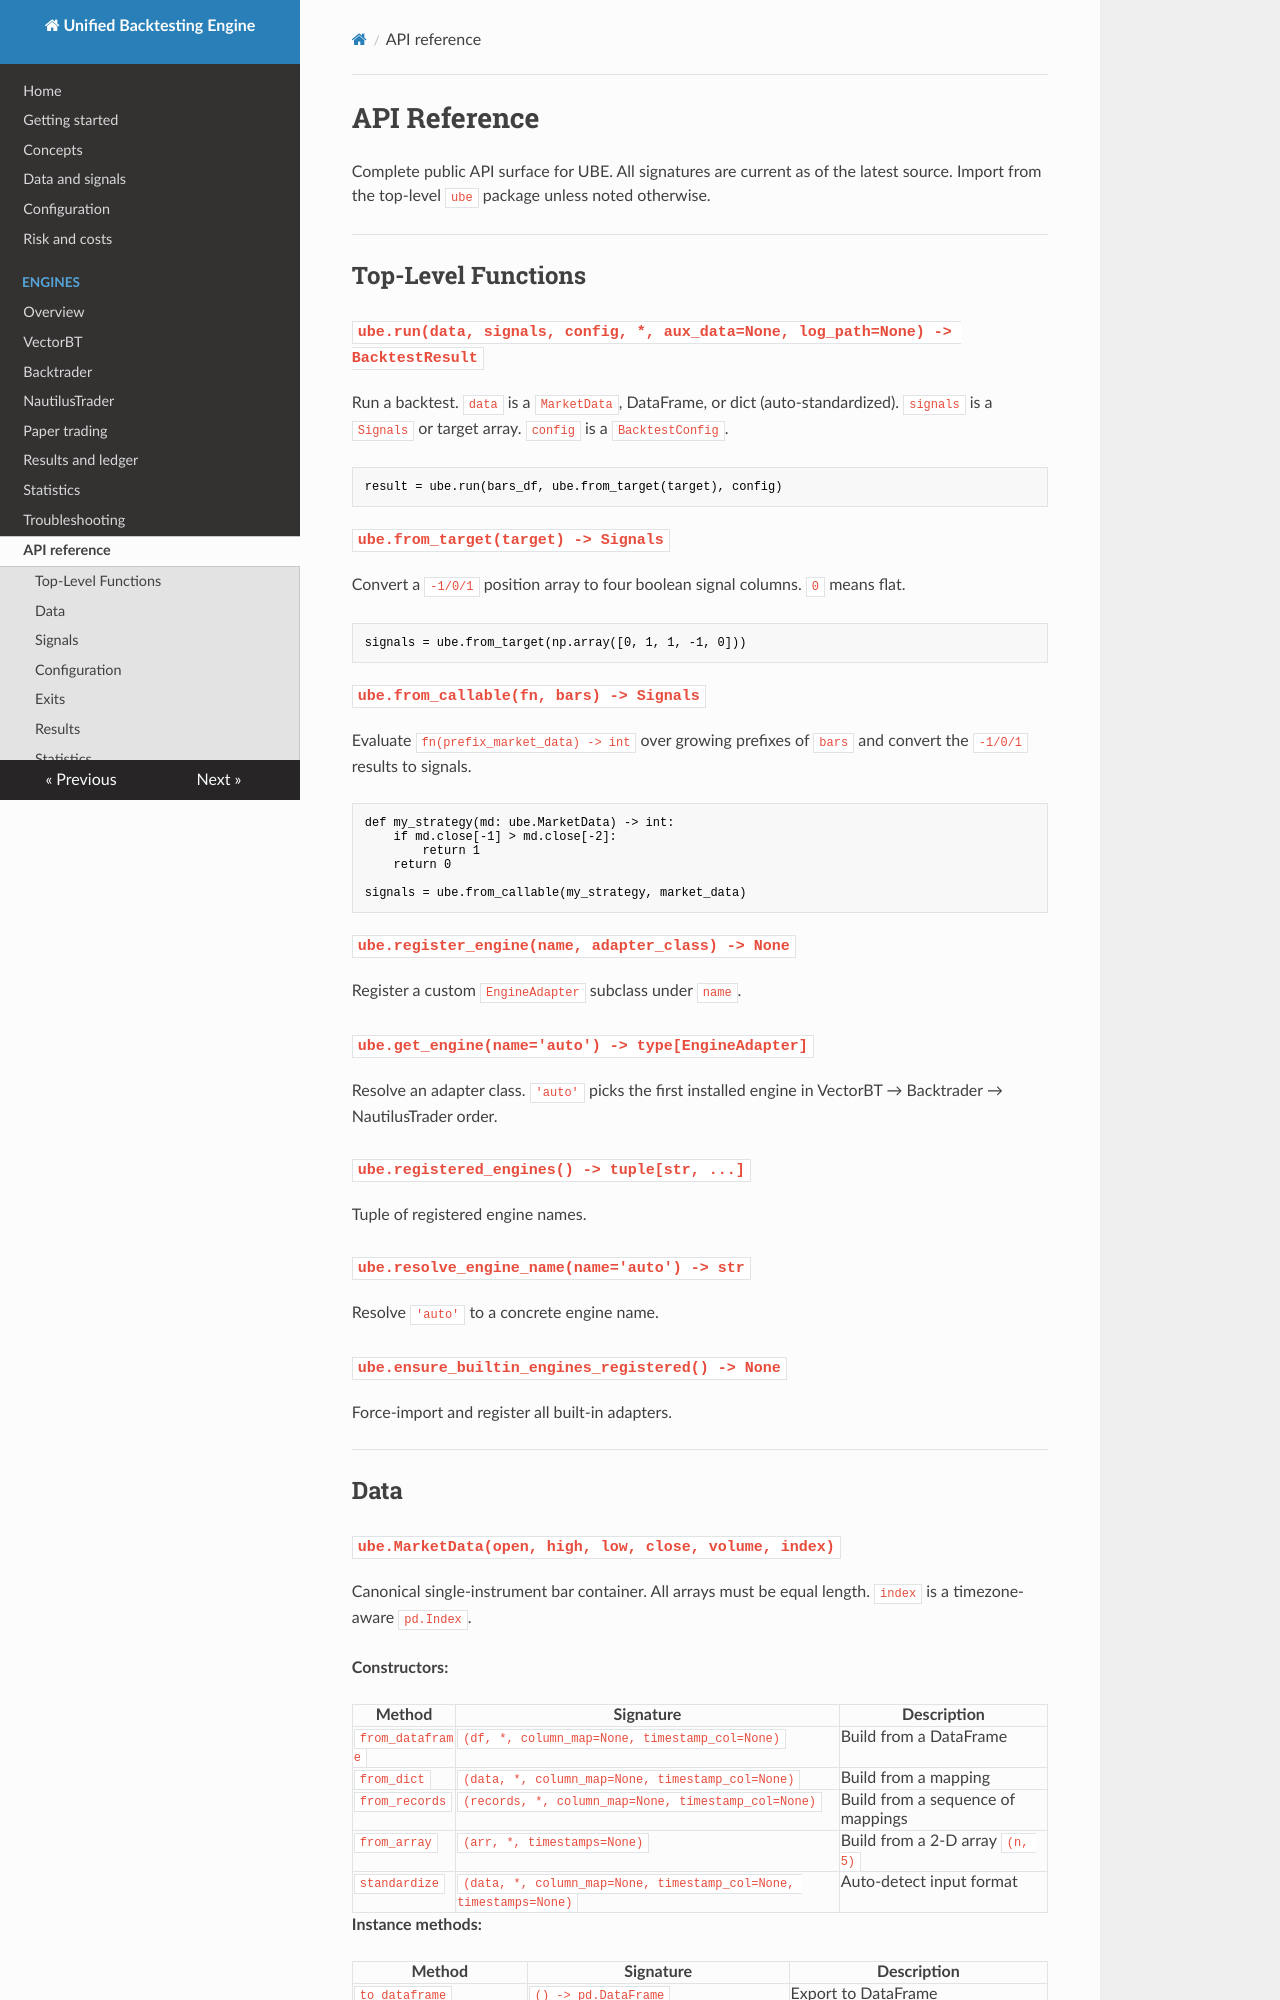

repository: aineurog/unified-backtesting-engine · page: api-reference/index.html · generator: mkdocs

# API Reference

Complete public API surface for UBE. All signatures are current as of the latest
source. Import from the top-level `ube` package unless noted otherwise.

---

## Top-Level Functions

### `ube.run(data, signals, config, *, aux_data=None, log_path=None) -> BacktestResult`

Run a backtest. `data` is a `MarketData`, DataFrame, or dict (auto-standardized).
`signals` is a `Signals` or target array. `config` is a `BacktestConfig`.

```python
result = ube.run(bars_df, ube.from_target(target), config)
```

### `ube.from_target(target) -> Signals`

Convert a `-1/0/1` position array to four boolean signal columns. `0` means flat.

```python
signals = ube.from_target(np.array([0, 1, 1, -1, 0]))
```

### `ube.from_callable(fn, bars) -> Signals`

Evaluate `fn(prefix_market_data) -> int` over growing prefixes of `bars` and
convert the `-1/0/1` results to signals.

```python
def my_strategy(md: ube.MarketData) -> int:
    if md.close[-1] > md.close[-2]:
        return 1
    return 0

signals = ube.from_callable(my_strategy, market_data)
```

### `ube.register_engine(name, adapter_class) -> None`

Register a custom `EngineAdapter` subclass under `name`.

### `ube.get_engine(name='auto') -> type[EngineAdapter]`

Resolve an adapter class. `'auto'` picks the first installed engine in
VectorBT → Backtrader → NautilusTrader order.

### `ube.registered_engines() -> tuple[str, ...]`

Tuple of registered engine names.

### `ube.resolve_engine_name(name='auto') -> str`

Resolve `'auto'` to a concrete engine name.

### `ube.ensure_builtin_engines_registered() -> None`

Force-import and register all built-in adapters.

---

## Data

### `ube.MarketData(open, high, low, close, volume, index)`

Canonical single-instrument bar container. All arrays must be equal length.
`index` is a timezone-aware `pd.Index`.

**Constructors:**

| Method | Signature | Description |
|---|---|---|
| `from_dataframe` | `(df, *, column_map=None, timestamp_col=None)` | Build from a DataFrame |
| `from_dict` | `(data, *, column_map=None, timestamp_col=None)` | Build from a mapping |
| `from_records` | `(records, *, column_map=None, timestamp_col=None)` | Build from a sequence of mappings |
| `from_array` | `(arr, *, timestamps=None)` | Build from a 2-D array `(n, 5)` |
| `standardize` | `(data, *, column_map=None, timestamp_col=None, timestamps=None)` | Auto-detect input format |

**Instance methods:**

| Method | Signature | Description |
|---|---|---|
| `to_dataframe` | `() -> pd.DataFrame` | Export to DataFrame |
| `head` | `(n=5) -> MarketData` | First `n` bars |

---

## Signals

### `ube.Signals(long_entry, long_exit, short_entry, short_exit)`

Four boolean arrays, one element per bar. `False` = no action.

**Constructors:**

| Method | Signature | Description |
|---|---|---|
| `from_dataframe` | `(df) -> Signals` | Read four canonical columns |
| `from_array` | `(arr) -> Signals` | Build from a 2-D boolean array `(n, 4)` |

**Instance methods:**

| Method | Signature | Description |
|---|---|---|
| `to_dataframe` | `() -> pd.DataFrame` | Export to DataFrame |

---

## Configuration
